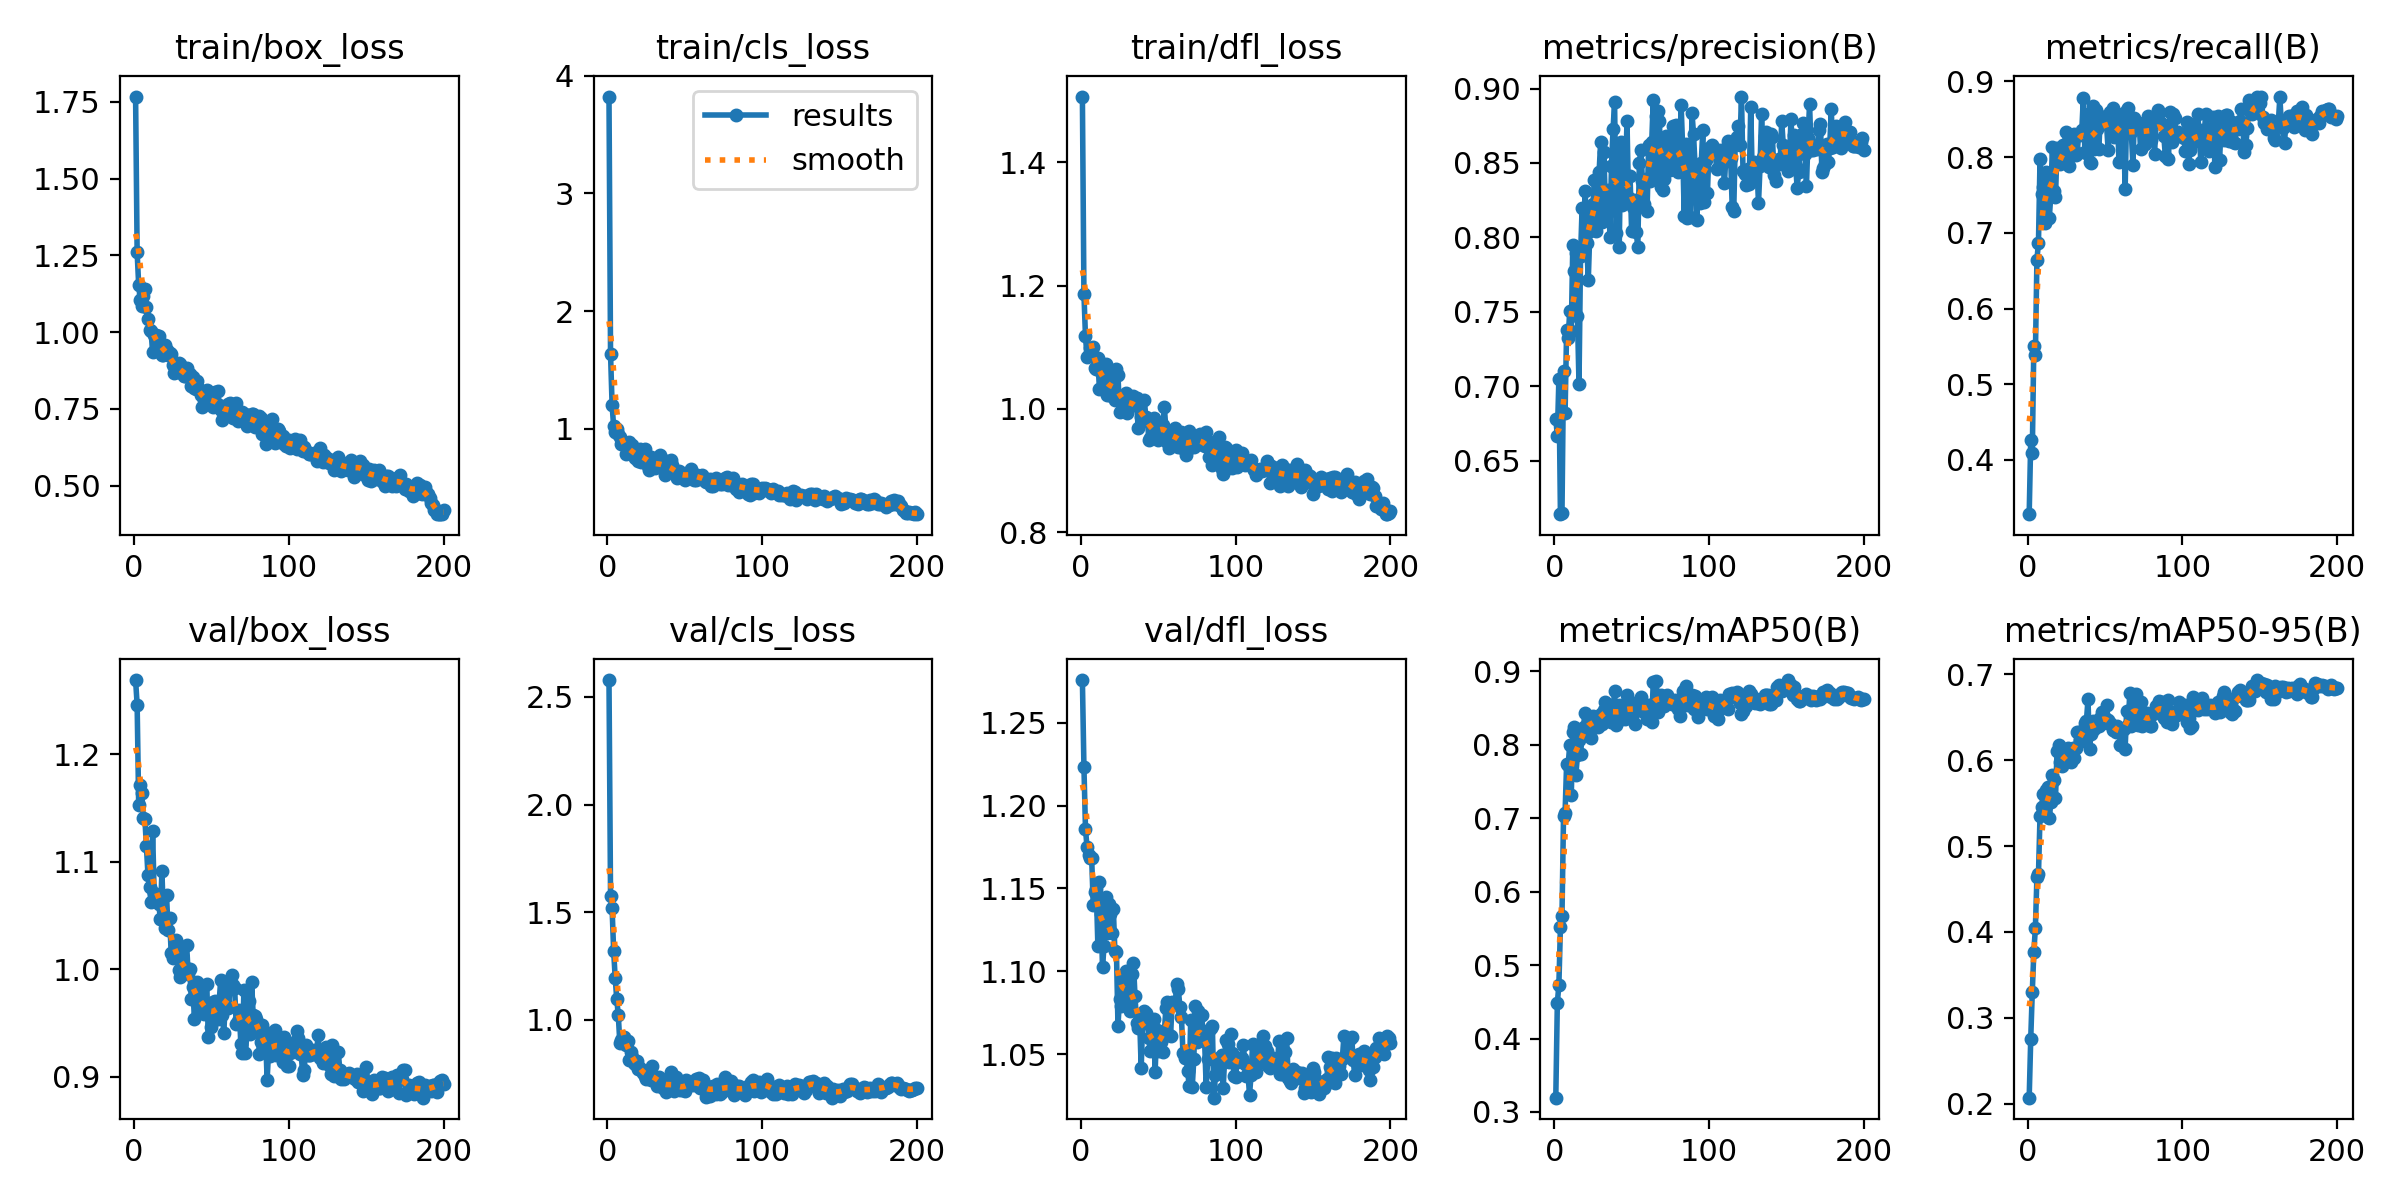

The table this chart was drawn from, first rows:
epoch, time, train/box_loss, train/cls_loss, train/dfl_loss, metrics/precision(B), metrics/recall(B), metrics/mAP50(B), metrics/mAP50-95(B), val/box_loss, val/cls_loss, val/dfl_loss, lr/pg0, lr/pg1, lr/pg2
1, 15.49, 1.767, 3.823, 1.507, 0.6784, 0.3283, 0.3195, 0.207, 1.269, 2.578, 1.276, 0.0001357, 0.0001357, 0.0001357
2, 24.31, 1.26, 1.638, 1.186, 0.6666, 0.4262, 0.4485, 0.2758, 1.246, 1.577, 1.223, 0.0002771, 0.0002771, 0.0002771
3, 32.79, 1.153, 1.206, 1.118, 0.7048, 0.409, 0.4732, 0.3303, 1.153, 1.519, 1.186, 0.0004171, 0.0004171, 0.0004171
4, 40.94, 1.103, 1.021, 1.085, 0.6142, 0.5509, 0.5521, 0.3765, 1.172, 1.322, 1.175, 0.0005557, 0.0005557, 0.0005557
5, 49.15, 1.086, 0.9704, 1.088, 0.615, 0.5386, 0.5673, 0.4045, 1.164, 1.196, 1.17, 0.0006929, 0.0006929, 0.0006929
6, 57.37, 1.118, 0.9967, 1.1, 0.7106, 0.6645, 0.7032, 0.4637, 1.141, 1.097, 1.168, 0.0006963, 0.0006963, 0.0006963
7, 65.58, 1.141, 0.9556, 1.1, 0.6818, 0.6871, 0.7075, 0.467, 1.14, 1.024, 1.168, 0.0006928, 0.0006928, 0.0006928
8, 74.04, 1.081, 0.9275, 1.101, 0.7378, 0.7971, 0.7739, 0.5354, 1.115, 0.8948, 1.14, 0.0006893, 0.0006893, 0.0006893
9, 82.24, 1.044, 0.8708, 1.067, 0.7322, 0.7515, 0.7726, 0.545, 1.088, 0.9075, 1.148, 0.0006857, 0.0006857, 0.0006857
10, 90.47, 1.007, 0.8765, 1.064, 0.7504, 0.7611, 0.7993, 0.5609, 1.076, 0.9231, 1.15, 0.0006822, 0.0006822, 0.0006822
11, 98.69, 1.003, 0.8716, 1.082, 0.7375, 0.7133, 0.7313, 0.5386, 1.062, 0.9224, 1.116, 0.0006787, 0.0006787, 0.0006787
12, 107.2, 0.9342, 0.7842, 1.032, 0.7948, 0.7805, 0.8174, 0.5655, 1.128, 0.8816, 1.154, 0.0006751, 0.0006751, 0.0006751
13, 115.6, 0.989, 0.8196, 1.06, 0.7776, 0.7661, 0.8237, 0.569, 1.071, 0.9009, 1.135, 0.0006716, 0.0006716, 0.0006716
14, 124, 0.9906, 0.8881, 1.056, 0.7898, 0.7201, 0.7594, 0.5328, 1.063, 0.8153, 1.102, 0.0006681, 0.0006681, 0.0006681
15, 132.3, 0.9692, 0.7939, 1.05, 0.7471, 0.75, 0.7859, 0.5509, 1.066, 0.8519, 1.116, 0.0006645, 0.0006645, 0.0006645
16, 140.9, 0.9875, 0.8669, 1.073, 0.7014, 0.8139, 0.807, 0.5827, 1.06, 0.8277, 1.145, 0.000661, 0.000661, 0.000661
17, 149.4, 0.944, 0.7725, 1.022, 0.7878, 0.755, 0.7877, 0.5765, 1.047, 0.8005, 1.123, 0.0006575, 0.0006575, 0.0006575
18, 157.9, 0.9254, 0.752, 1.022, 0.8196, 0.7479, 0.8118, 0.5559, 1.091, 0.7972, 1.141, 0.0006539, 0.0006539, 0.0006539
19, 166.4, 0.926, 0.775, 1.026, 0.7951, 0.8117, 0.8243, 0.6106, 1.049, 0.8114, 1.135, 0.0006504, 0.0006504, 0.0006504
20, 175.4, 0.9575, 0.73, 1.031, 0.8312, 0.7957, 0.8425, 0.6176, 1.039, 0.7727, 1.123, 0.0006468, 0.0006468, 0.0006468
21, 184.1, 0.9411, 0.832, 1.06, 0.7964, 0.7912, 0.8261, 0.5979, 1.069, 0.7767, 1.138, 0.0006433, 0.0006433, 0.0006433
22, 192.5, 0.9263, 0.7147, 1.015, 0.7713, 0.8057, 0.8338, 0.5931, 1.037, 0.7681, 1.112, 0.0006398, 0.0006398, 0.0006398
23, 200.9, 0.9318, 0.8114, 1.065, 0.8042, 0.8166, 0.8269, 0.5968, 1.048, 0.7526, 1.112, 0.0006362, 0.0006362, 0.0006362
24, 209.3, 0.9298, 0.831, 1.055, 0.8157, 0.7987, 0.8085, 0.6034, 1.015, 0.7401, 1.067, 0.0006327, 0.0006327, 0.0006327
25, 217.6, 0.8928, 0.7164, 0.9949, 0.8226, 0.8328, 0.8395, 0.612, 1.01, 0.7239, 1.083, 0.0006292, 0.0006292, 0.0006292
26, 226, 0.868, 0.6829, 1.011, 0.8385, 0.8212, 0.8375, 0.6141, 1.016, 0.759, 1.079, 0.0006256, 0.0006256, 0.0006256
27, 234.6, 0.8734, 0.6548, 0.9972, 0.8044, 0.7881, 0.83, 0.6091, 1.027, 0.7316, 1.091, 0.0006221, 0.0006221, 0.0006221
28, 243, 0.8702, 0.7586, 1.021, 0.8261, 0.8023, 0.8241, 0.5974, 1.022, 0.7199, 1.095, 0.0006186, 0.0006186, 0.0006186
29, 251.5, 0.9001, 0.7307, 1.025, 0.8441, 0.8117, 0.8372, 0.6139, 0.9989, 0.7881, 1.1, 0.000615, 0.000615, 0.000615
30, 259.9, 0.8974, 0.691, 0.9935, 0.8643, 0.8302, 0.8415, 0.6024, 0.9925, 0.737, 1.083, 0.0006115, 0.0006115, 0.0006115
31, 268.5, 0.8651, 0.6711, 1.007, 0.8103, 0.8022, 0.8284, 0.6137, 1.012, 0.7322, 1.086, 0.000608, 0.000608, 0.000608
32, 276.9, 0.8556, 0.6927, 1.004, 0.8571, 0.8056, 0.8476, 0.6325, 0.9989, 0.6947, 1.076, 0.0006044, 0.0006044, 0.0006044
33, 285.3, 0.8585, 0.7, 1.019, 0.8254, 0.8311, 0.8586, 0.6329, 1.002, 0.7358, 1.098, 0.0006009, 0.0006009, 0.0006009
34, 293.7, 0.8823, 0.7761, 1.021, 0.8161, 0.8296, 0.8553, 0.6235, 1.022, 0.7092, 1.105, 0.0005974, 0.0005974, 0.0005974
35, 302.4, 0.8558, 0.7045, 1.007, 0.8321, 0.8353, 0.8356, 0.6219, 0.9954, 0.7062, 1.085, 0.0005938, 0.0005938, 0.0005938
36, 310.8, 0.8647, 0.6944, 1.018, 0.8003, 0.8787, 0.847, 0.6304, 1.001, 0.6831, 1.069, 0.0005903, 0.0005903, 0.0005903
37, 319.2, 0.825, 0.6042, 0.969, 0.8482, 0.8069, 0.8306, 0.6428, 0.9724, 0.721, 1.066, 0.0005868, 0.0005868, 0.0005868
38, 327.6, 0.8538, 0.7309, 1.012, 0.8726, 0.8058, 0.8469, 0.6459, 0.9833, 0.6669, 1.072, 0.0005832, 0.0005832, 0.0005832
39, 336.3, 0.8194, 0.656, 0.9876, 0.8907, 0.8567, 0.8728, 0.6708, 0.9538, 0.6894, 1.042, 0.0005797, 0.0005797, 0.0005797
40, 344.8, 0.8147, 0.6643, 0.9809, 0.8031, 0.7936, 0.827, 0.6129, 0.9814, 0.6908, 1.072, 0.0005762, 0.0005762, 0.0005762
41, 353.1, 0.839, 0.7326, 1.015, 0.8256, 0.792, 0.8326, 0.6311, 0.9883, 0.7592, 1.076, 0.0005726, 0.0005726, 0.0005726
42, 361.6, 0.8154, 0.6899, 0.9872, 0.7935, 0.8673, 0.8542, 0.6459, 0.9772, 0.6825, 1.075, 0.0005691, 0.0005691, 0.0005691
43, 370, 0.794, 0.6428, 0.9822, 0.8643, 0.8113, 0.8415, 0.6364, 0.9667, 0.6722, 1.069, 0.0005656, 0.0005656, 0.0005656
44, 378.2, 0.7549, 0.6181, 0.9494, 0.8216, 0.862, 0.8534, 0.6433, 0.9634, 0.7374, 1.06, 0.000562, 0.000562, 0.000562
45, 386.6, 0.7791, 0.582, 0.9523, 0.8383, 0.8367, 0.8378, 0.6418, 0.9585, 0.6773, 1.052, 0.0005585, 0.0005585, 0.0005585
46, 395.3, 0.7843, 0.6386, 0.976, 0.8346, 0.8101, 0.8353, 0.6396, 0.9654, 0.7012, 1.053, 0.000555, 0.000555, 0.000555
47, 403.6, 0.8107, 0.6373, 0.9859, 0.8784, 0.8548, 0.8673, 0.6492, 0.986, 0.6731, 1.071, 0.0005514, 0.0005514, 0.0005514
48, 412, 0.7725, 0.5792, 0.9531, 0.8267, 0.8437, 0.8528, 0.6565, 0.9366, 0.6845, 1.039, 0.0005479, 0.0005479, 0.0005479
49, 420.4, 0.7731, 0.6184, 0.9598, 0.841, 0.8445, 0.8511, 0.6438, 0.9619, 0.6746, 1.065, 0.0005444, 0.0005444, 0.0005444
50, 428.9, 0.7654, 0.5643, 0.95, 0.804, 0.8486, 0.8378, 0.6488, 0.9462, 0.6688, 1.052, 0.0005408, 0.0005408, 0.0005408
51, 437.3, 0.7569, 0.604, 0.9606, 0.8203, 0.8433, 0.8567, 0.6638, 0.9697, 0.7222, 1.058, 0.0005373, 0.0005373, 0.0005373
52, 445.6, 0.8038, 0.6119, 0.9742, 0.8253, 0.8094, 0.8288, 0.6463, 0.9701, 0.7054, 1.057, 0.0005338, 0.0005338, 0.0005338
53, 454, 0.7706, 0.6355, 0.9742, 0.8038, 0.8598, 0.8556, 0.6431, 0.9533, 0.7047, 1.051, 0.0005302, 0.0005302, 0.0005302
54, 462.6, 0.8095, 0.6609, 1.002, 0.7933, 0.8591, 0.8495, 0.6404, 0.9538, 0.697, 1.064, 0.0005267, 0.0005267, 0.0005267
55, 471, 0.7609, 0.6174, 0.9651, 0.8498, 0.8646, 0.8541, 0.6349, 0.9696, 0.7103, 1.078, 0.0005231, 0.0005231, 0.0005231
56, 479.4, 0.7447, 0.5686, 0.9469, 0.8588, 0.8266, 0.8653, 0.6351, 0.99, 0.6974, 1.082, 0.0005196, 0.0005196, 0.0005196
57, 487.8, 0.7148, 0.5618, 0.9365, 0.8379, 0.8388, 0.8453, 0.6333, 0.9577, 0.7271, 1.062, 0.0005161, 0.0005161, 0.0005161
58, 496.2, 0.7511, 0.6091, 0.9542, 0.8226, 0.8566, 0.8499, 0.6403, 0.9408, 0.7158, 1.061, 0.0005125, 0.0005125, 0.0005125
59, 504.6, 0.7376, 0.5904, 0.9609, 0.839, 0.794, 0.8523, 0.6378, 0.9694, 0.7299, 1.081, 0.000509, 0.000509, 0.000509
60, 513, 0.7513, 0.583, 0.9582, 0.8179, 0.8406, 0.8347, 0.6182, 0.9824, 0.6838, 1.081, 0.0005055, 0.0005055, 0.0005055
... 140 more rows
